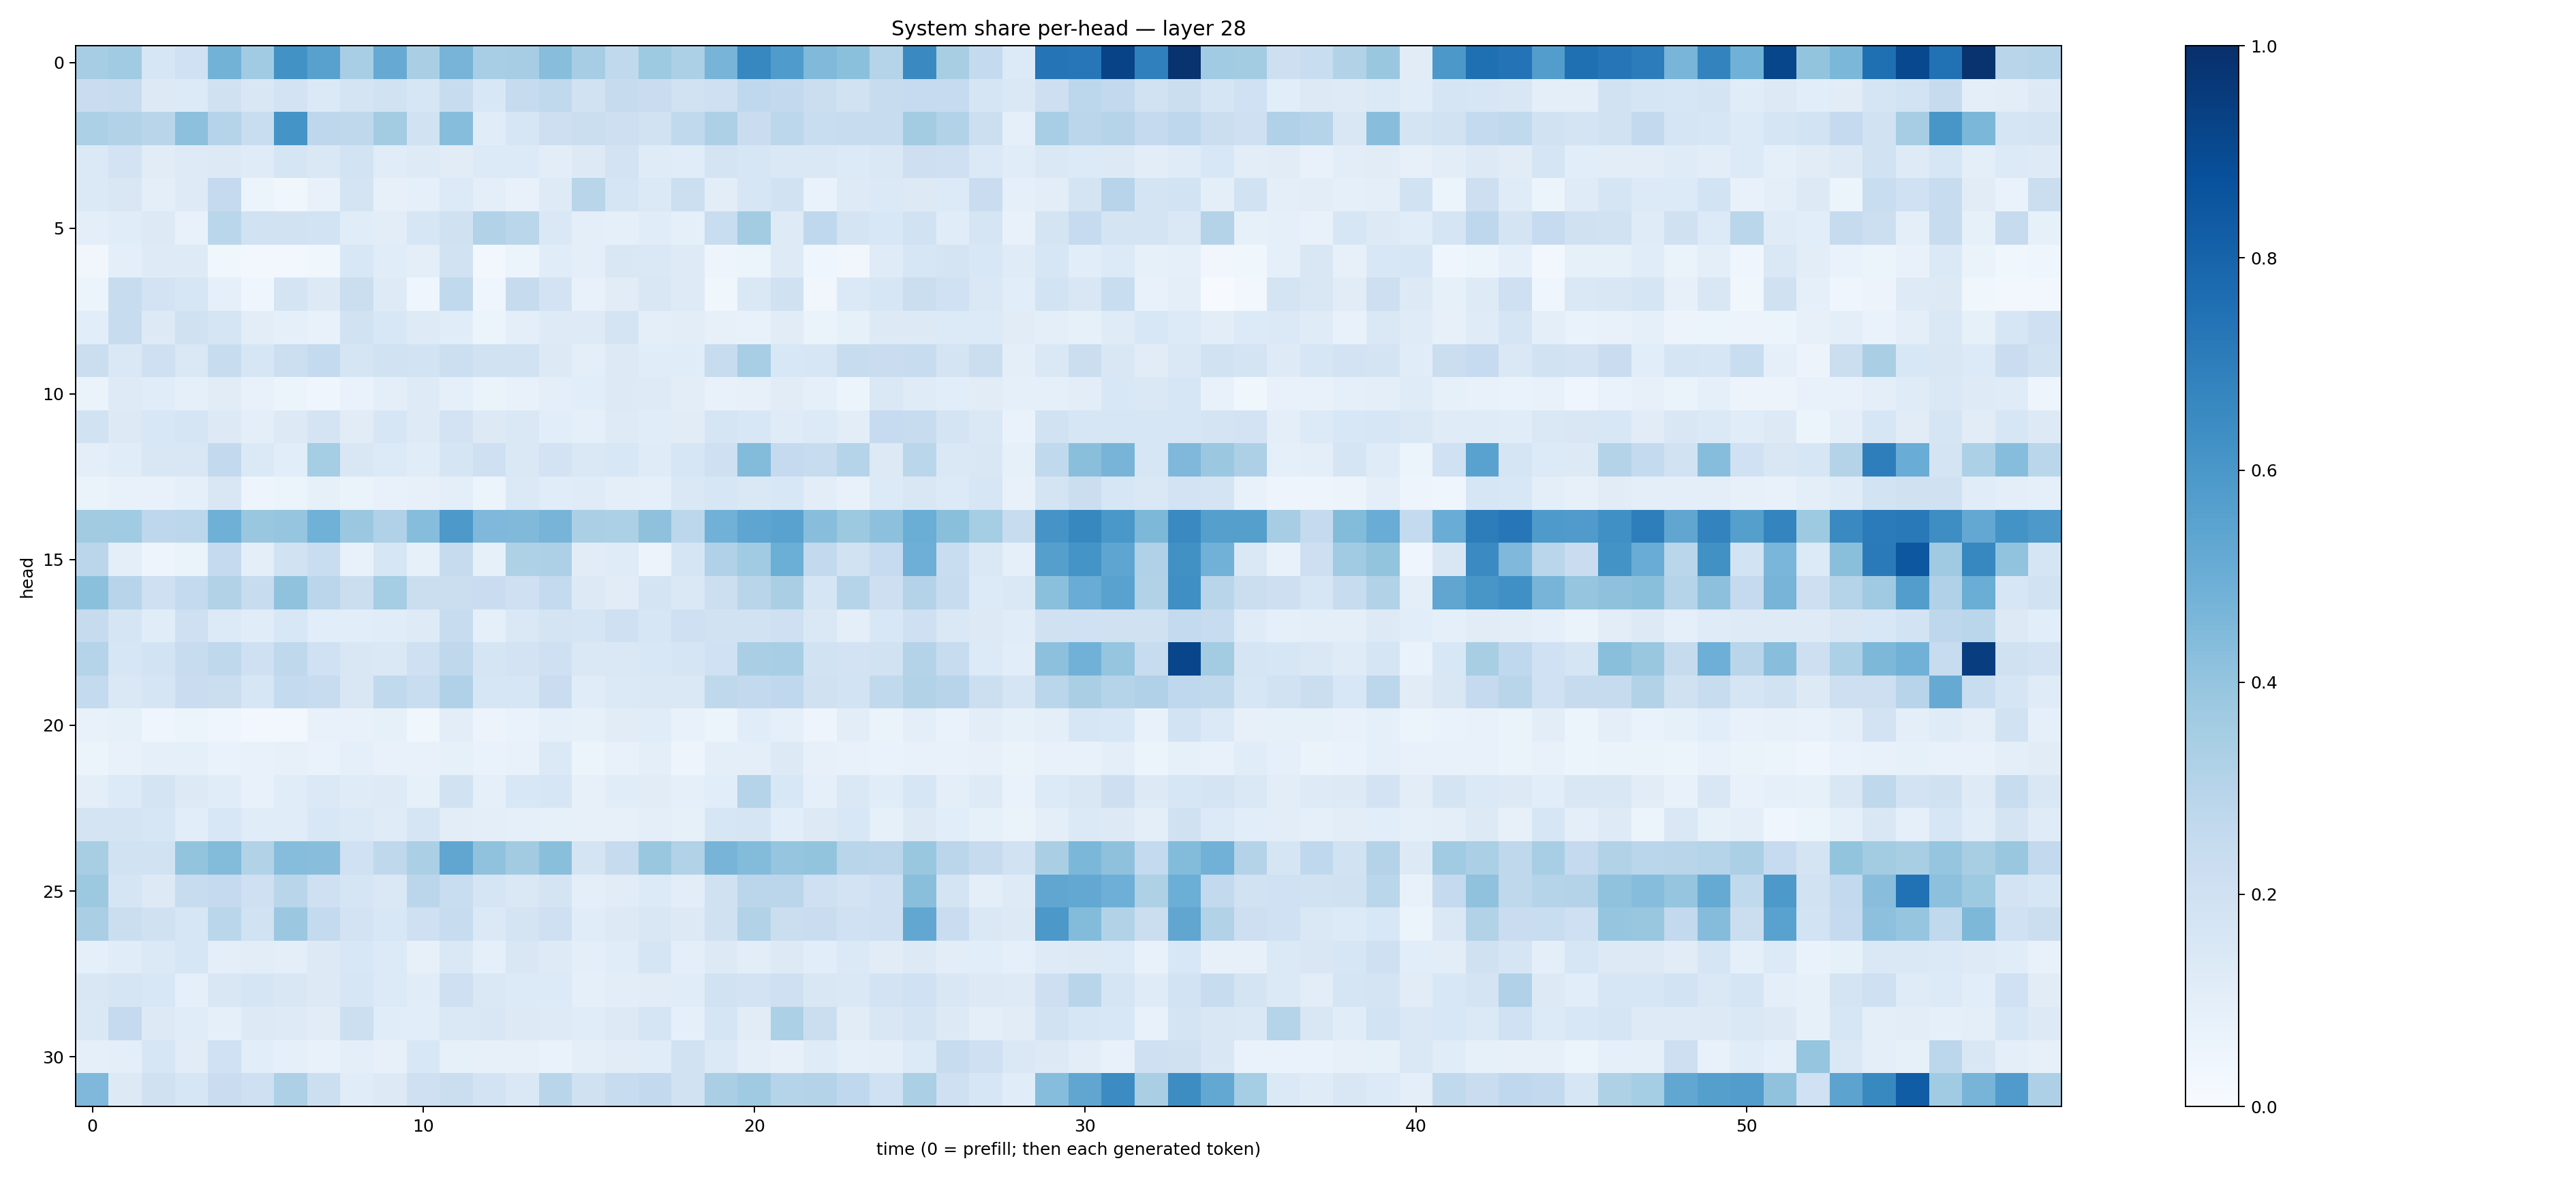

Values plotted in this chart, from the file beside it:
0.34851274, 0.3643361, 0.16342305, 0.20113239, 0.4773226, 0.36576483, 0.62217325, 0.5582431, 0.34496874, 0.51221883, 0.33795178, 0.47217116, 0.3462213, 0.35088083, 0.42818996, 0.35047936, 0.26191565, 0.37369892, 0.3311835, 0.47037047, 0.66590565, 0.5830673, 0.4467479, 0.41815245
0.2283, 0.2354, 0.131, 0.1329, 0.1974, 0.1509, 0.182, 0.1373, 0.1776, 0.1899, 0.1567, 0.2421, 0.1547, 0.2439, 0.2624, 0.1879, 0.2439, 0.2276, 0.1921, 0.2062, 0.2689, 0.2592, 0.2218, 0.1897
0.3283, 0.3124, 0.2906, 0.4149, 0.3016, 0.234, 0.6161, 0.2753, 0.272, 0.356, 0.1896, 0.4304, 0.1171, 0.1578, 0.2138, 0.2235, 0.2139, 0.1917, 0.2635, 0.328, 0.2271, 0.2799, 0.2314, 0.2403
0.14, 0.182, 0.1124, 0.1241, 0.1263, 0.1199, 0.1674, 0.144, 0.1871, 0.1147, 0.1221, 0.1106, 0.1331, 0.1365, 0.1048, 0.1287, 0.1806, 0.1205, 0.1146, 0.172, 0.163, 0.1408, 0.1434, 0.1351
0.1382, 0.1507, 0.09806, 0.1232, 0.2538, 0.05462, 0.03668, 0.07509, 0.1729, 0.08142, 0.09111, 0.1336, 0.09702, 0.07472, 0.1243, 0.2914, 0.1683, 0.1402, 0.2159, 0.1035, 0.1606, 0.1881, 0.06936, 0.1248
0.09706, 0.1155, 0.1294, 0.0731, 0.2864, 0.1923, 0.1947, 0.1871, 0.1151, 0.1039, 0.1592, 0.199, 0.3089, 0.2873, 0.1448, 0.101, 0.0914, 0.1159, 0.09061, 0.2323, 0.3577, 0.1233, 0.267, 0.1763
0.03184, 0.09625, 0.1219, 0.125, 0.03571, 0.02903, 0.02877, 0.0374, 0.1556, 0.1135, 0.09823, 0.1943, 0.02954, 0.05312, 0.1138, 0.09948, 0.1498, 0.1459, 0.1221, 0.04716, 0.06178, 0.1247, 0.03944, 0.03443
0.05199, 0.2346, 0.1809, 0.1635, 0.09128, 0.04244, 0.1745, 0.1254, 0.2229, 0.1212, 0.04476, 0.2647, 0.03981, 0.2439, 0.1828, 0.07163, 0.1106, 0.1503, 0.1218, 0.03826, 0.1413, 0.1977, 0.03279, 0.1387
0.1058, 0.2414, 0.1296, 0.1957, 0.1669, 0.1033, 0.08858, 0.07302, 0.1893, 0.1531, 0.1222, 0.1161, 0.0619, 0.09836, 0.1246, 0.1221, 0.1772, 0.09852, 0.1031, 0.08195, 0.0737, 0.1107, 0.06404, 0.08235
0.2204, 0.1474, 0.2052, 0.1466, 0.2361, 0.1615, 0.2184, 0.2556, 0.1701, 0.1907, 0.187, 0.2179, 0.1928, 0.194, 0.1294, 0.0995, 0.1307, 0.1137, 0.1147, 0.2369, 0.3442, 0.1553, 0.1639, 0.2421
0.06468, 0.1228, 0.1166, 0.09055, 0.1117, 0.07119, 0.05403, 0.04034, 0.06945, 0.09716, 0.1211, 0.09005, 0.06293, 0.0706, 0.09802, 0.1081, 0.1267, 0.1243, 0.1028, 0.07228, 0.07987, 0.1126, 0.09364, 0.05466
0.1919, 0.1252, 0.1544, 0.1647, 0.1287, 0.1003, 0.1293, 0.1757, 0.1113, 0.1577, 0.1229, 0.182, 0.1255, 0.1475, 0.1081, 0.09091, 0.1213, 0.1171, 0.1101, 0.1703, 0.1561, 0.1188, 0.1363, 0.1019
0.09438, 0.1163, 0.1515, 0.1513, 0.2598, 0.1376, 0.1091, 0.355, 0.1511, 0.1364, 0.116, 0.1708, 0.2101, 0.1419, 0.1806, 0.1427, 0.1545, 0.1185, 0.1572, 0.2034, 0.4393, 0.2538, 0.2385, 0.2973
0.06378, 0.0758, 0.07375, 0.09266, 0.1486, 0.05059, 0.05964, 0.08547, 0.06629, 0.07749, 0.07999, 0.0993, 0.06076, 0.1375, 0.1154, 0.1182, 0.09631, 0.09216, 0.143, 0.1565, 0.1442, 0.1549, 0.103, 0.07584
0.3616, 0.3651, 0.2754, 0.2781, 0.4914, 0.3834, 0.3979, 0.485, 0.3818, 0.3176, 0.4307, 0.5933, 0.4504, 0.4492, 0.4698, 0.3339, 0.3304, 0.4113, 0.2798, 0.4844, 0.5368, 0.5532, 0.4258, 0.3754
0.2847, 0.09737, 0.04729, 0.06503, 0.2512, 0.09656, 0.1936, 0.2318, 0.07222, 0.1639, 0.08543, 0.246, 0.08574, 0.3224, 0.3253, 0.1127, 0.1204, 0.05655, 0.1659, 0.3188, 0.3671, 0.4991, 0.2589, 0.1884
0.4215, 0.2954, 0.2098, 0.2562, 0.3133, 0.2411, 0.4082, 0.2838, 0.2194, 0.3551, 0.2199, 0.2228, 0.2304, 0.2035, 0.2555, 0.1275, 0.1118, 0.1747, 0.1484, 0.2184, 0.2925, 0.3365, 0.1706, 0.2989
0.2444, 0.1672, 0.1143, 0.2032, 0.1366, 0.1143, 0.1555, 0.1079, 0.1073, 0.1162, 0.1238, 0.2348, 0.09072, 0.1423, 0.1731, 0.1709, 0.2063, 0.1623, 0.2037, 0.1944, 0.1877, 0.2032, 0.1437, 0.09729
0.3021, 0.1619, 0.1866, 0.242, 0.2701, 0.2051, 0.2732, 0.1994, 0.152, 0.1452, 0.2063, 0.2729, 0.1689, 0.1811, 0.2104, 0.1429, 0.142, 0.1532, 0.1662, 0.2018, 0.3366, 0.3449, 0.1887, 0.1827
0.2568, 0.1432, 0.1676, 0.2285, 0.2208, 0.1572, 0.2572, 0.2361, 0.1504, 0.2646, 0.2308, 0.3194, 0.1607, 0.1569, 0.229, 0.1153, 0.1402, 0.1462, 0.1469, 0.272, 0.258, 0.2665, 0.1986, 0.1836
0.07522, 0.08477, 0.04436, 0.05307, 0.03949, 0.02934, 0.02654, 0.07062, 0.07768, 0.08312, 0.03895, 0.1043, 0.05508, 0.06922, 0.09072, 0.08286, 0.1095, 0.1137, 0.07648, 0.05951, 0.1164, 0.08984, 0.04778, 0.1038
0.05318, 0.07331, 0.09026, 0.08763, 0.06997, 0.07149, 0.08065, 0.06915, 0.08831, 0.07517, 0.07205, 0.08556, 0.06734, 0.07494, 0.1381, 0.06101, 0.0779, 0.09503, 0.04737, 0.09872, 0.09682, 0.1269, 0.08141, 0.07212
0.09782, 0.1359, 0.1774, 0.1282, 0.1169, 0.0745, 0.1133, 0.1392, 0.1172, 0.1237, 0.0841, 0.1881, 0.09051, 0.1534, 0.1602, 0.07935, 0.114, 0.1131, 0.0906, 0.106, 0.3019, 0.1559, 0.08741, 0.1443
0.1765, 0.1782, 0.1604, 0.107, 0.1525, 0.114, 0.1141, 0.1548, 0.1388, 0.119, 0.165, 0.104, 0.1006, 0.09355, 0.08505, 0.07993, 0.08171, 0.1001, 0.08385, 0.1578, 0.1696, 0.1092, 0.1297, 0.1548
0.3429, 0.1941, 0.194, 0.3989, 0.4407, 0.313, 0.4304, 0.4271, 0.1993, 0.2707, 0.3337, 0.5344, 0.4078, 0.3595, 0.4237, 0.1744, 0.2438, 0.3834, 0.3149, 0.4723, 0.4405, 0.3952, 0.4003, 0.2929
0.3758, 0.1667, 0.1287, 0.2365, 0.2535, 0.2038, 0.2894, 0.2056, 0.1715, 0.1459, 0.2833, 0.2338, 0.167, 0.1474, 0.1745, 0.09579, 0.1107, 0.1354, 0.1053, 0.1983, 0.2818, 0.2821, 0.2054, 0.1819
0.3367, 0.2251, 0.1973, 0.1592, 0.2885, 0.195, 0.3795, 0.2561, 0.1807, 0.1529, 0.2079, 0.2381, 0.1398, 0.1721, 0.2082, 0.1158, 0.1304, 0.1487, 0.1309, 0.1966, 0.3114, 0.223, 0.2305, 0.2008
0.09086, 0.1165, 0.1385, 0.1614, 0.09736, 0.1024, 0.09605, 0.1262, 0.1525, 0.1356, 0.07873, 0.1466, 0.0902, 0.1499, 0.1233, 0.09802, 0.1142, 0.1655, 0.09767, 0.131, 0.1038, 0.1263, 0.106, 0.1388
0.1517, 0.1652, 0.1537, 0.09267, 0.1511, 0.1665, 0.1504, 0.1272, 0.1608, 0.1332, 0.1141, 0.2052, 0.1426, 0.136, 0.133, 0.08687, 0.105, 0.1109, 0.1167, 0.1941, 0.1823, 0.2088, 0.1485, 0.146
0.1421, 0.2501, 0.1289, 0.1153, 0.09113, 0.1292, 0.1241, 0.1115, 0.2186, 0.1153, 0.108, 0.1483, 0.1496, 0.1265, 0.1218, 0.1145, 0.1308, 0.1702, 0.0924, 0.1712, 0.1104, 0.3315, 0.224, 0.1123
0.08973, 0.09973, 0.1628, 0.1099, 0.2023, 0.1059, 0.08743, 0.0726, 0.0954, 0.08066, 0.1524, 0.08552, 0.08093, 0.07969, 0.06681, 0.09852, 0.111, 0.1133, 0.1893, 0.1372, 0.09485, 0.0806, 0.1181, 0.08598
0.45, 0.1315, 0.1967, 0.1634, 0.2277, 0.2058, 0.3274, 0.2154, 0.1168, 0.1285, 0.2033, 0.2201, 0.1811, 0.1484, 0.292, 0.1953, 0.2365, 0.2584, 0.1951, 0.3386, 0.368, 0.3, 0.3084, 0.2685
